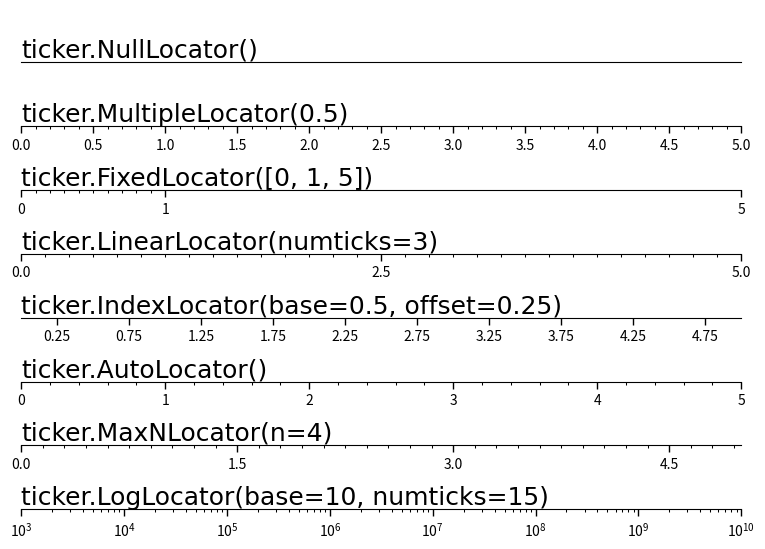

This figure's Python source:
# ----------------------------------------------------------------------------
# Title:   Scientific Visualisation - Python & Matplotlib
# Author:  Nicolas P. Rougier
# License: BSD
# ----------------------------------------------------------------------------
import numpy as np
import matplotlib.pyplot as plt
import matplotlib.ticker as ticker

# Setup a plot such that only the bottom spine is shown
def setup(ax):
    ax.spines['right'].set_color('none')
    ax.spines['left'].set_color('none')
    ax.yaxis.set_major_locator(ticker.NullLocator())
    ax.spines['top'].set_color('none')
    ax.xaxis.set_ticks_position('bottom')
    ax.tick_params(which='major', width=1.00)
    ax.tick_params(which='major', length=5)
    ax.tick_params(which='minor', width=0.75)
    ax.tick_params(which='minor', length=2.5)
    ax.set_xlim(0, 5)
    ax.set_ylim(0, 1)
    ax.patch.set_alpha(0.0)


fig = plt.figure(figsize=(8, 5))
fig.patch.set_alpha(0.0)
n = 8

fontsize = 18
family = "Source Code Pro"

# Null Locator
ax = plt.subplot(n, 1, 1)
setup(ax)
ax.xaxis.set_major_locator(ticker.NullLocator())
ax.xaxis.set_minor_locator(ticker.NullLocator())
ax.text(0.0, 0.1, "ticker.NullLocator()",
        family=family, fontsize=fontsize, transform=ax.transAxes)

# Multiple Locator
ax = plt.subplot(n, 1, 2)
setup(ax)
ax.xaxis.set_major_locator(ticker.MultipleLocator(0.5))
ax.xaxis.set_minor_locator(ticker.MultipleLocator(0.1))
ax.text(0.0, 0.1, "ticker.MultipleLocator(0.5)",
        family=family, fontsize=fontsize, transform=ax.transAxes)

# Fixed Locator
ax = plt.subplot(n, 1, 3)
setup(ax)
majors = [0, 1, 5]
ax.xaxis.set_major_locator(ticker.FixedLocator(majors))
minors = np.linspace(0, 1, 11)[1:-1]
ax.xaxis.set_minor_locator(ticker.FixedLocator(minors))
ax.text(0.0, 0.1, "ticker.FixedLocator([0, 1, 5])",
        family=family, fontsize=fontsize, transform=ax.transAxes)

# Linear Locator
ax = plt.subplot(n, 1, 4)
setup(ax)
ax.xaxis.set_major_locator(ticker.LinearLocator(3))
ax.xaxis.set_minor_locator(ticker.LinearLocator(31))
ax.text(0.0, 0.1, "ticker.LinearLocator(numticks=3)",
        family=family, fontsize=fontsize, transform=ax.transAxes)

# Index Locator
ax = plt.subplot(n, 1, 5)
setup(ax)
ax.plot(range(0, 5), [0]*5, color='white')
ax.xaxis.set_major_locator(ticker.IndexLocator(base=.5, offset=.25))
ax.text(0.0, 0.1, "ticker.IndexLocator(base=0.5, offset=0.25)",
        family=family, fontsize=fontsize, transform=ax.transAxes)

# Auto Locator
ax = plt.subplot(n, 1, 6)
setup(ax)
ax.xaxis.set_major_locator(ticker.AutoLocator())
ax.xaxis.set_minor_locator(ticker.AutoMinorLocator())
ax.text(0.0, 0.1, "ticker.AutoLocator()",
        family=family, fontsize=fontsize, transform=ax.transAxes)

# MaxN Locator
ax = plt.subplot(n, 1, 7)
setup(ax)
ax.xaxis.set_major_locator(ticker.MaxNLocator(4))
ax.xaxis.set_minor_locator(ticker.MaxNLocator(40))
ax.text(0.0, 0.1, "ticker.MaxNLocator(n=4)",
        family=family, fontsize=fontsize, transform=ax.transAxes)

# Log Locator
ax = plt.subplot(n, 1, 8)
setup(ax)
ax.set_xlim(10**3, 10**10)
ax.set_xscale('log')
ax.xaxis.set_major_locator(ticker.LogLocator(base=10.0, numticks=15))
ax.text(0.0, 0.1, "ticker.LogLocator(base=10, numticks=15)",
        family=family, fontsize=fontsize, transform=ax.transAxes)

# Push the top of the top axes outside the figure because we only show the
# bottom spine.
plt.subplots_adjust(left=0.05, right=0.95, bottom=0.05, top=1.05)

#plt.savefig("../figures/tick-locators.pdf", transparent=True)
plt.show()
